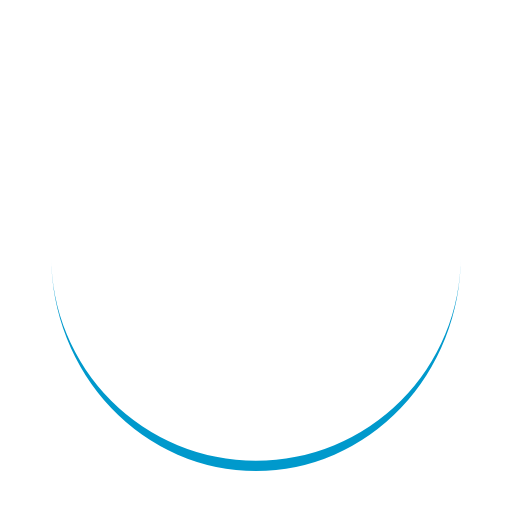
t = 0.00 s
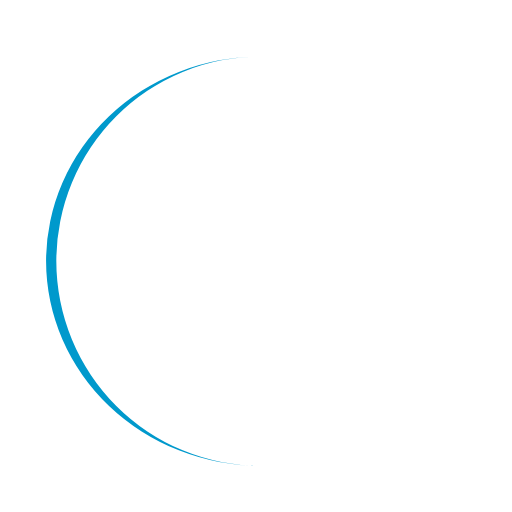
t = 0.25 s
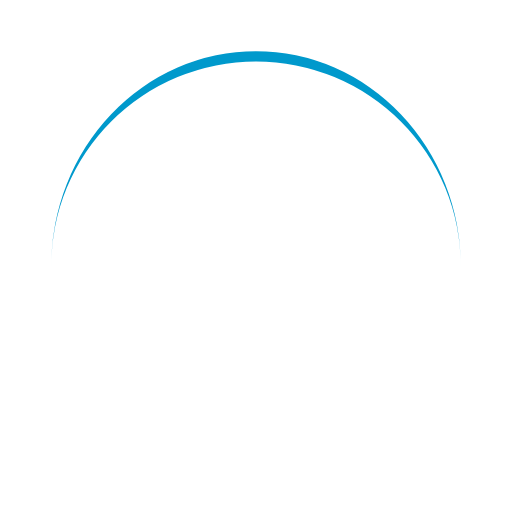
t = 0.50 s
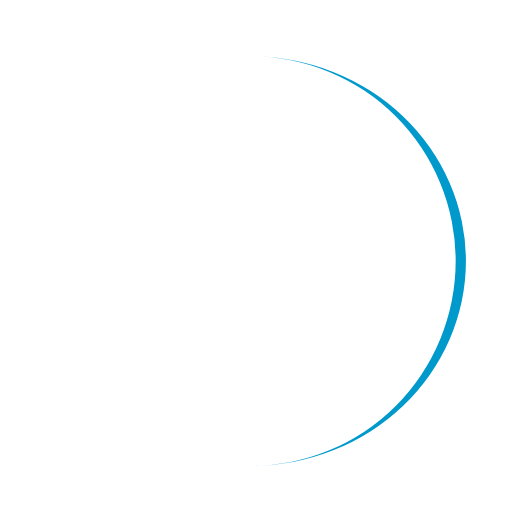
t = 0.75 s

The animated SVG that drew these frames (rendered in a browser with its animation timeline set to each time). Animation: 1 SMIL element (animateTransform=1); one cycle of 1.00 s, repeats indefinitely.

<svg xmlns="http://www.w3.org/2000/svg" viewBox="0 0 100 100" preserveAspectRatio="xMidYMid" width="200" height="200" style="shape-rendering: auto; display: block; background: rgb(255, 255, 255);" xmlns:xlink="http://www.w3.org/1999/xlink"><g><path stroke="none" fill="#0099cc" d="M10 50A40 40 0 0 0 90 50A40 42 0 0 1 10 50">
  <animateTransform values="0 50 51;360 50 51" keyTimes="0;1" repeatCount="indefinite" dur="1s" type="rotate" attributeName="transform"></animateTransform>
</path><g></g></g><!-- [ldio] generated by https://loading.io --></svg>